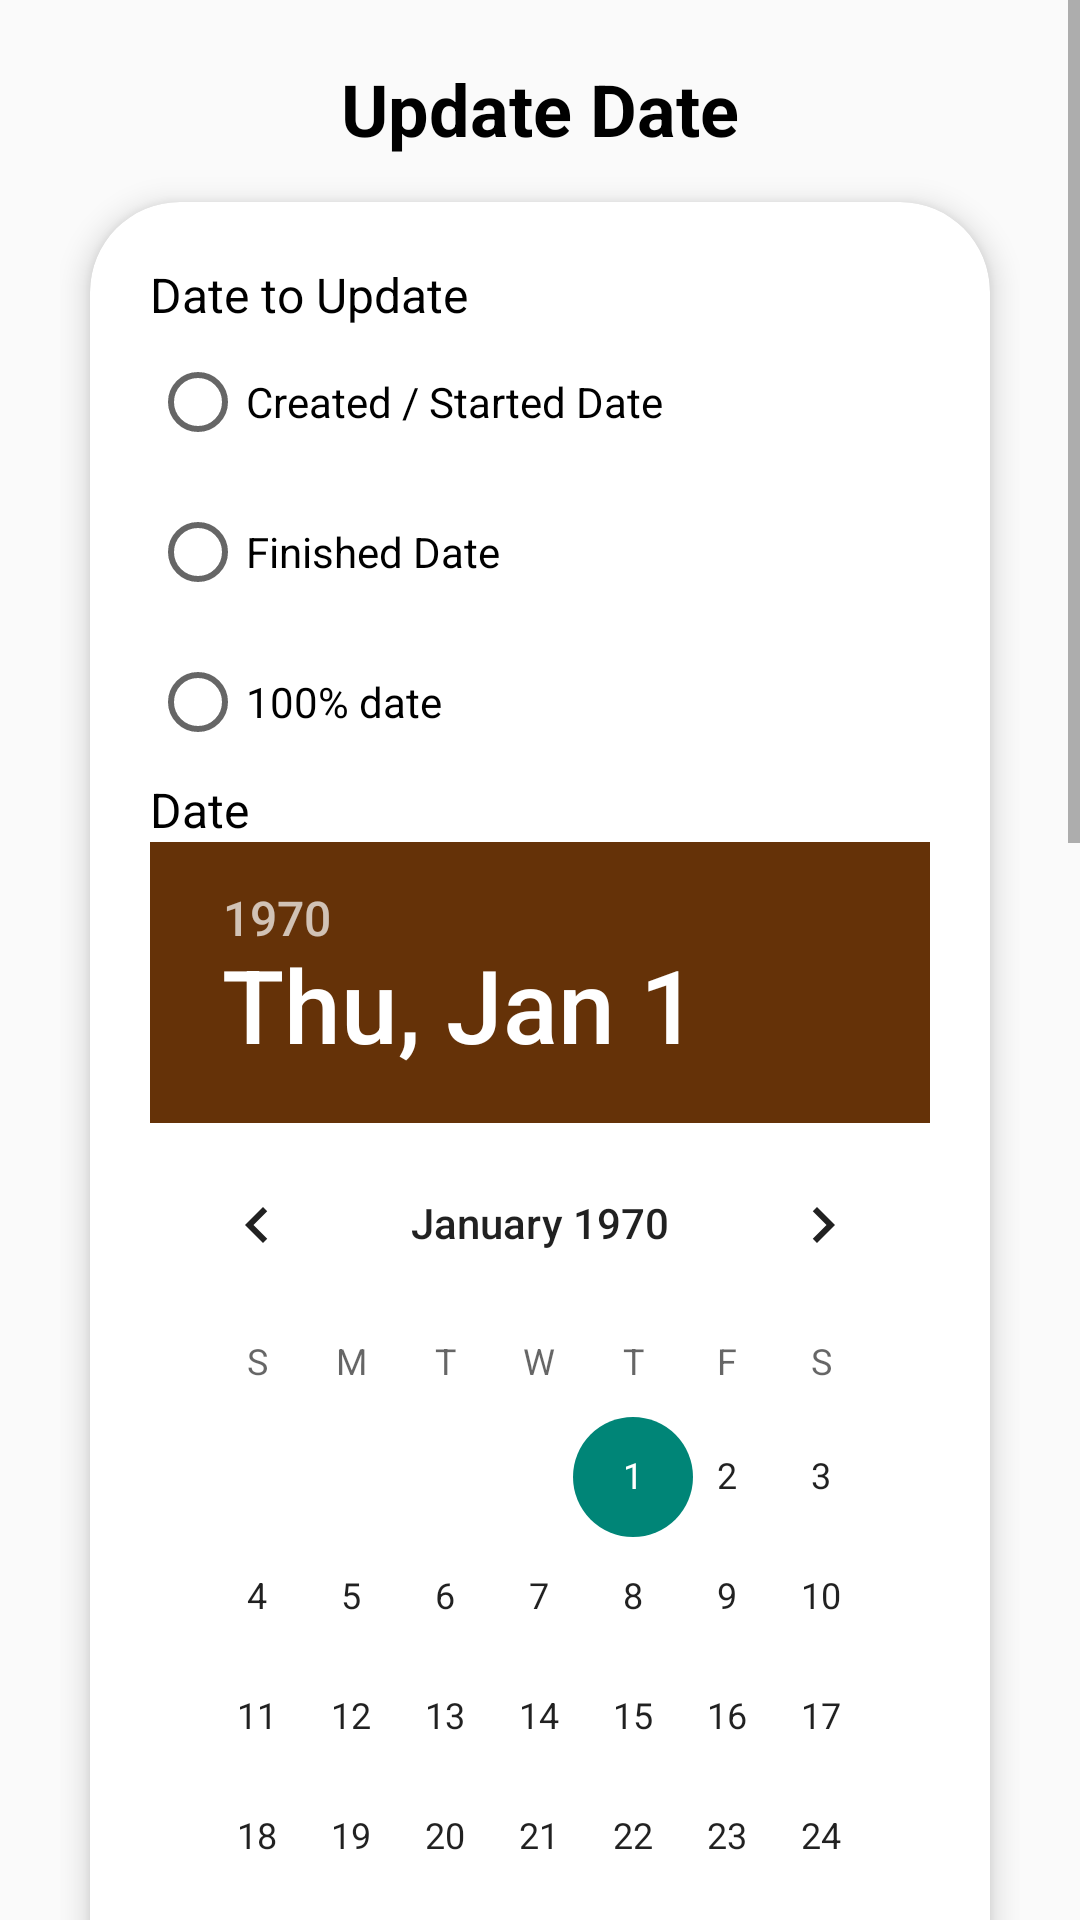

Here is an Android app screen rendered from its layout file. Give the layout XML and the strings, colors and styles it references.
<!-- AndroidManifest.xml: application theme Theme.Frontend_Android -->
<!-- res/layout/fragment_game_log_more_options.xml -->
<?xml version="1.0" encoding="utf-8"?>
<FrameLayout xmlns:android="http://schemas.android.com/apk/res/android"
    xmlns:app="http://schemas.android.com/apk/res-auto"
    xmlns:tools="http://schemas.android.com/tools"
    android:layout_width="match_parent"
    android:layout_height="wrap_content"
    android:orientation="vertical"
    tools:context=".ui.SignUpFragment">

    <ScrollView
        android:id="@+id/FragmentContainer"
        android:layout_width="match_parent"
        android:layout_height="match_parent">

        <LinearLayout
            android:layout_width="match_parent"
            android:layout_height="wrap_content"
            android:orientation="vertical"
            android:padding="20dp">

            <TextView
                android:id="@+id/UpdateGameLogTitle"
                android:layout_width="match_parent"
                android:layout_height="wrap_content"
                android:layout_marginBottom="5dp"
                android:gravity="center_horizontal"
                android:text="Update Date"
                android:textColor="@color/black"
                android:textSize="24sp"
                android:textStyle="bold" />

            <androidx.cardview.widget.CardView
                android:layout_width="match_parent"
                android:layout_height="wrap_content"
                android:layout_margin="10dp"
                android:padding="20dp"
                app:cardCornerRadius="30dp"
                app:cardElevation="6dp">

                <LinearLayout
                    android:layout_width="match_parent"
                    android:layout_height="match_parent"
                    android:orientation="vertical">

                    <LinearLayout
                        android:id="@+id/CreatedDateContainer"
                        android:layout_width="match_parent"
                        android:layout_height="match_parent"
                        android:layout_margin="20dp"
                        android:orientation="vertical">

                        <TextView
                            android:id="@+id/DatesLabel"
                            android:layout_width="match_parent"
                            android:layout_height="wrap_content"
                            android:text="Date to Update"
                            android:textColor="@color/black"
                            android:textSize="16sp" />

                        <RadioGroup
                            android:id="@+id/radioButtonsGroup"
                            android:layout_width="match_parent"
                            android:layout_height="match_parent">

                            <RadioButton
                                android:id="@+id/CreatedDateRadioButton"
                                android:layout_width="match_parent"
                                android:layout_height="50dp"
                                android:tag="createdDate"
                                android:text="Created / Started Date" />

                            <RadioButton
                                android:id="@+id/FinishedDateRadioButton"
                                android:layout_width="match_parent"
                                android:layout_height="50dp"
                                android:tag="finished"
                                android:text="Finished Date" />

                            <RadioButton
                                android:id="@+id/FinishedAtAllDateRadioButton"
                                android:layout_width="match_parent"
                                android:layout_height="50dp"
                                android:tag="finishedAtAll"
                                android:text="100% date" />
                        </RadioGroup>

                        <TextView
                            android:id="@+id/CreatedDateDateLabel"
                            android:layout_width="match_parent"
                            android:layout_height="wrap_content"
                            android:text="Date"
                            android:textColor="@color/black"
                            android:textSize="16sp" />

                        <DatePicker
                            android:id="@+id/CreatedDateDate"
                            android:layout_width="match_parent"
                            android:layout_height="wrap_content"
                            android:ems="10"
                            android:headerBackground="@color/primary"
                            android:inputType="date" />

                        <TextView
                            android:id="@+id/CreatedDateTimeLabel"
                            android:layout_width="match_parent"
                            android:layout_height="wrap_content"
                            android:text="Time"
                            android:textColor="@color/black"
                            android:textSize="16sp" />

                        <TimePicker
                            android:id="@+id/CreatedDateTime"
                            android:layout_width="match_parent"
                            android:layout_height="wrap_content"
                            android:ems="10"
                            android:headerBackground="@color/primary"
                            android:inputType="time"
                            android:numbersSelectorColor="@color/primary" />

                        <TextView
                            android:id="@+id/CreatedDateHelper"
                            android:layout_width="match_parent"
                            android:layout_height="wrap_content"
                            android:layout_marginTop="10dp"
                            android:text="If you do not put information, will use the actual date/time"
                            android:textColor="@color/black"
                            android:textSize="14sp" />

                    </LinearLayout>

                    <Button
                        android:id="@+id/Submit"
                        android:layout_width="match_parent"
                        android:layout_height="wrap_content"
                        android:layout_marginLeft="60dp"
                        android:layout_marginTop="20dp"
                        android:layout_marginRight="60dp"
                        android:layout_marginBottom="20dp"
                        android:backgroundTint="#B4F6DB9D"
                        android:paddingTop="20dp"
                        android:paddingBottom="20dp"
                        android:text="Update"
                        android:textColor="@color/black"
                        app:cornerRadius="60dp" />

                </LinearLayout>

            </androidx.cardview.widget.CardView>

            <TextView
                android:id="@+id/DeleteGameLogTitle"
                android:layout_width="match_parent"
                android:layout_height="wrap_content"
                android:layout_marginTop="5dp"
                android:layout_marginBottom="5dp"
                android:gravity="center_horizontal"
                android:text="Danger Zone"
                android:textColor="@color/black"
                android:textSize="24sp"
                android:textStyle="bold" />

            <Button
                android:id="@+id/DeleteGameLogSubmit"
                android:layout_width="match_parent"
                android:layout_height="wrap_content"
                android:layout_marginLeft="60dp"
                android:layout_marginTop="20dp"
                android:layout_marginRight="60dp"
                android:layout_marginBottom="20dp"
                android:backgroundTint="@color/red"
                android:paddingTop="20dp"
                android:paddingBottom="20dp"
                android:text="Delete Game Log"
                android:textColor="@color/black"
                app:cornerRadius="60dp" />
        </LinearLayout>
    </ScrollView>

    <ProgressBar
        android:id="@+id/FragmentLoading"
        android:layout_width="match_parent"
        android:layout_height="wrap_content"
        android:layout_gravity="center"
        android:backgroundTint="@color/primary"
        android:foregroundTint="@color/primary"
        android:indeterminateTint="@color/primary"
        android:progressBackgroundTint="@color/primary"
        android:progressTint="@color/primary"
        android:secondaryProgressTint="@color/primary"
        android:visibility="gone" />
</FrameLayout>
<!-- resources referenced by this layout -->
<resources>
  <color name="black">#FF000000</color>
  <color name="primary">#FF653208</color>
  <color name="red">#B4F16262</color>
  <style name="Theme.Frontend_Android" parent="Theme.AppCompat.Light.DarkActionBar">
          
          <item name="colorPrimary">@color/primary</item>
          <item name="colorPrimaryVariant">@color/primary</item>
          <item name="colorOnPrimary">@color/primary</item>
          
          <item name="colorSecondary">@color/teal_200</item>
          <item name="colorSecondaryVariant">@color/teal_700</item>
          <item name="colorOnSecondary">@color/black</item>
          
          <item name="android:statusBarColor">?attr/colorPrimaryVariant</item>
          
      </style>
  <color name="teal_200">#FF03DAC5</color>
  <color name="teal_700">#FF018786</color>
</resources>
